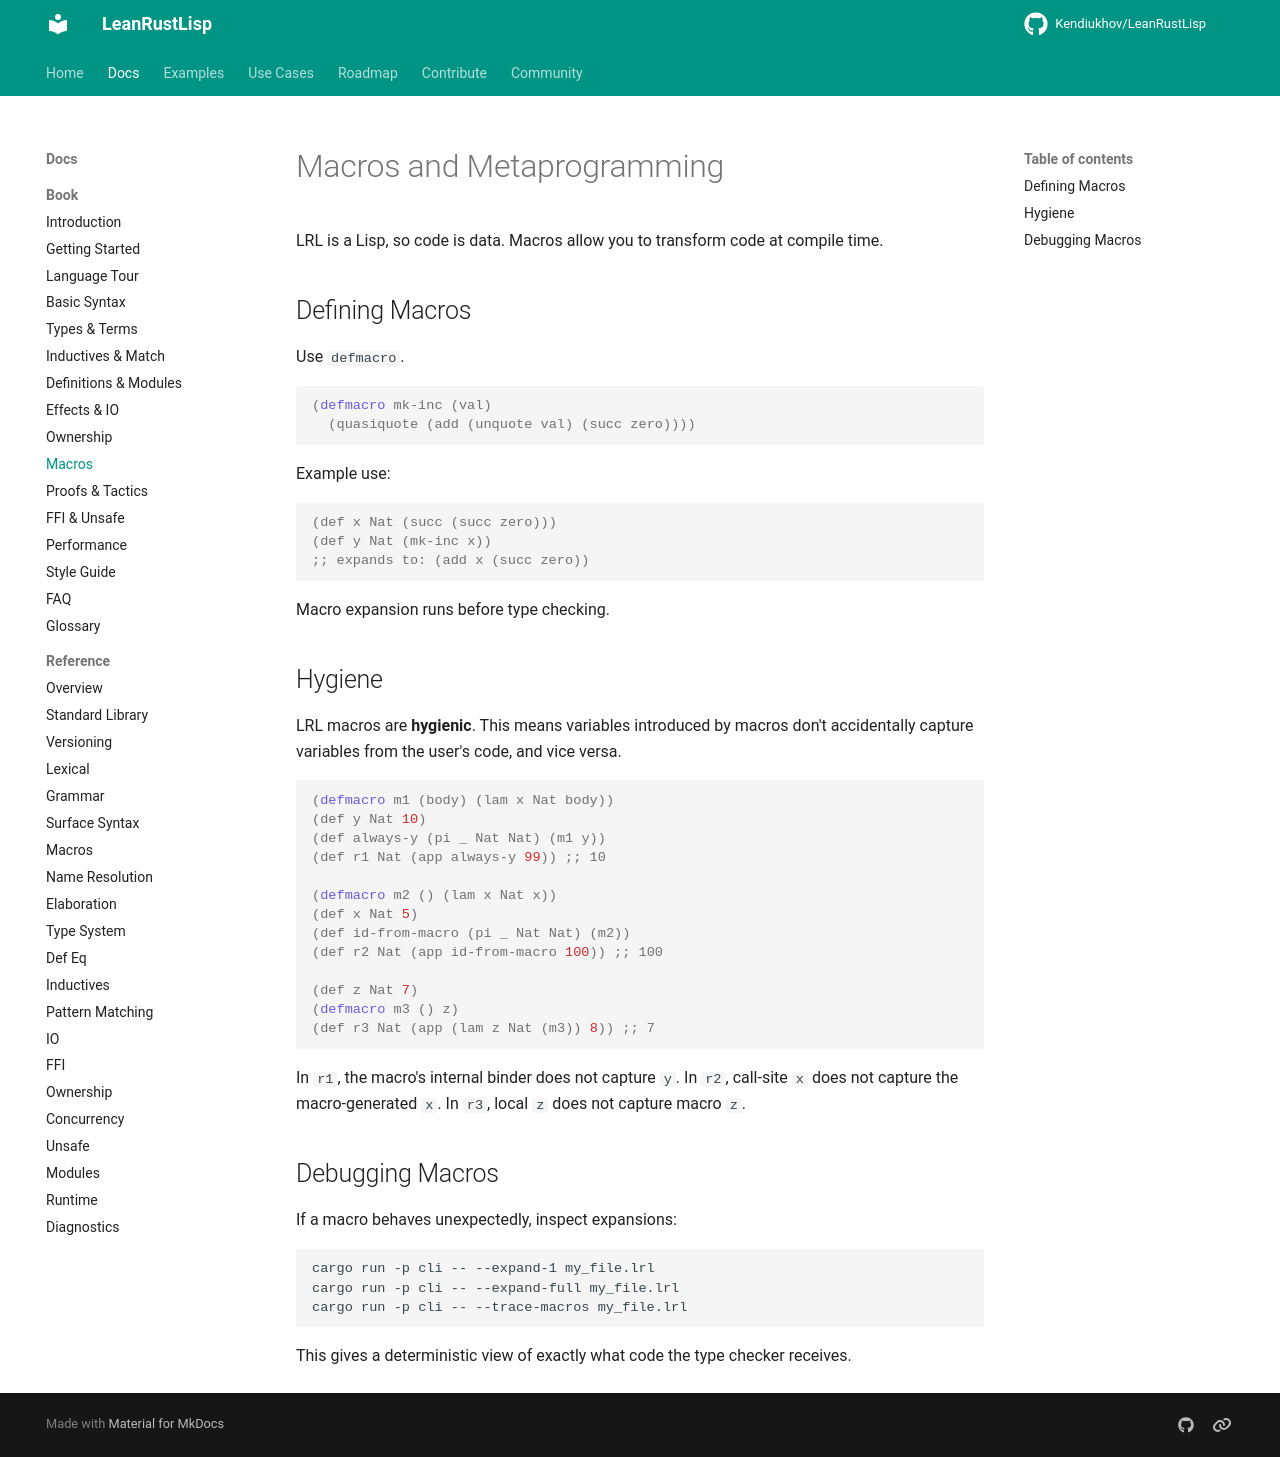

repository: Kendiukhov/LeanRustLisp · page: book/09-macros-metaprogramming/index.html · generator: mkdocs

# Macros and Metaprogramming

LRL is a Lisp, so code is data. Macros allow you to transform code at compile time.

## Defining Macros

Use `defmacro`.

```lisp
(defmacro mk-inc (val)
  (quasiquote (add (unquote val) (succ zero))))
```

Example use:

```lisp
(def x Nat (succ (succ zero)))
(def y Nat (mk-inc x))
;; expands to: (add x (succ zero))
```

Macro expansion runs before type checking.

## Hygiene

LRL macros are **hygienic**. This means variables introduced by macros don't accidentally capture variables from the user's code, and vice versa.

```lisp
(defmacro m1 (body) (lam x Nat body))
(def y Nat 10)
(def always-y (pi _ Nat Nat) (m1 y))
(def r1 Nat (app always-y 99)) ;; 10

(defmacro m2 () (lam x Nat x))
(def x Nat 5)
(def id-from-macro (pi _ Nat Nat) (m2))
(def r2 Nat (app id-from-macro 100)) ;; 100

(def z Nat 7)
(defmacro m3 () z)
(def r3 Nat (app (lam z Nat (m3)) 8)) ;; 7
```

In `r1`, the macro's internal binder does not capture `y`. In `r2`, call-site `x` does not capture the macro-generated `x`. In `r3`, local `z` does not capture macro `z`.

## Debugging Macros

If a macro behaves unexpectedly, inspect expansions:

```bash
cargo run -p cli -- --expand-1 my_file.lrl
cargo run -p cli -- --expand-full my_file.lrl
cargo run -p cli -- --trace-macros my_file.lrl
```

This gives a deterministic view of exactly what code the type checker receives.
